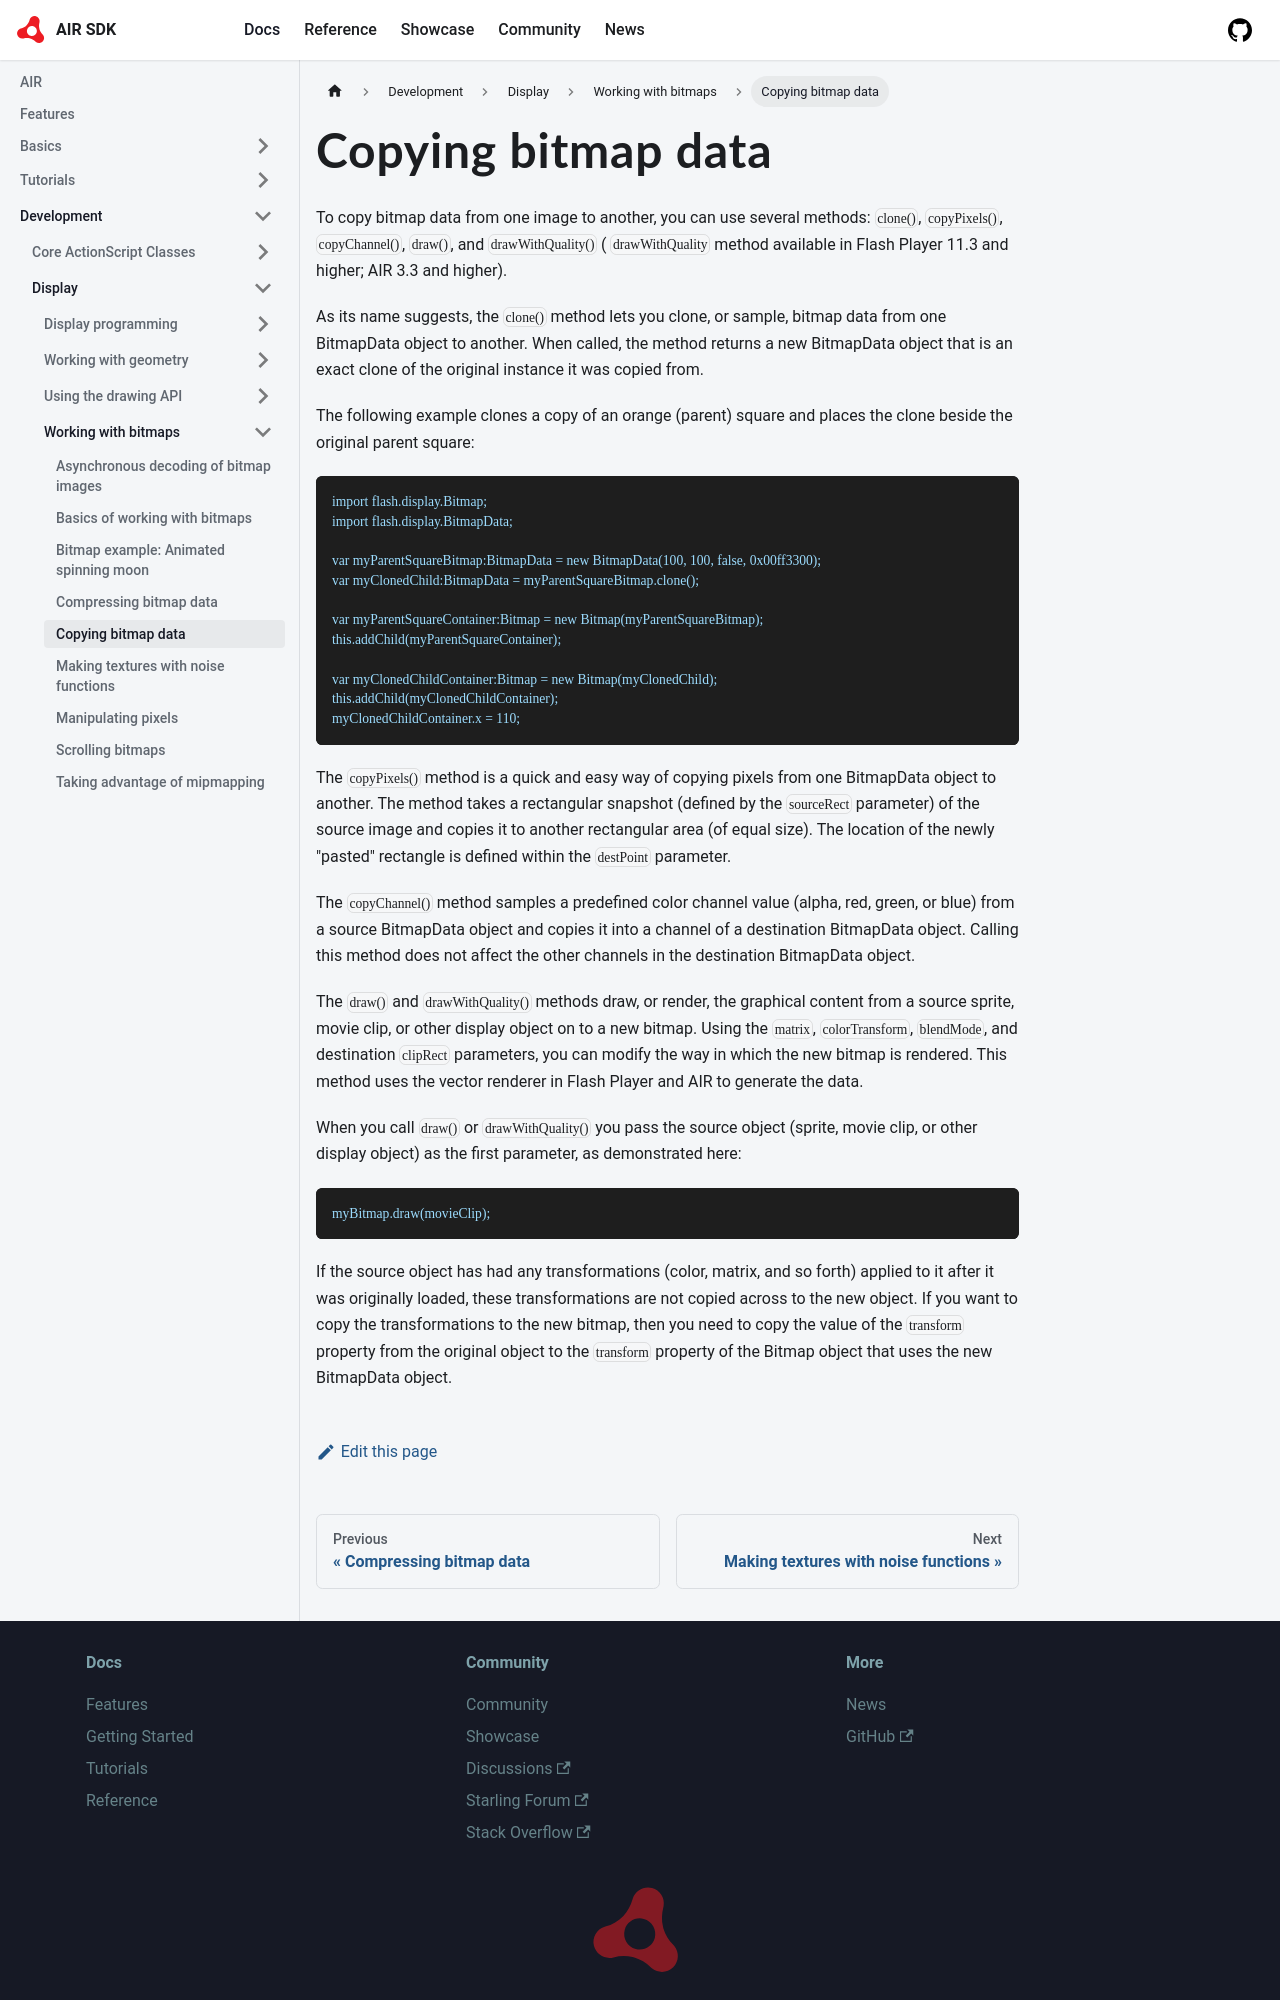

repository: airsdk/airsdk.dev · page: docs/development/display/working-with-bitmaps/copying-bitmap-data.html · generator: docusaurus

# Copying bitmap data

To copy bitmap data from one image to another, you can use several methods:
`clone()`, `copyPixels()`, `copyChannel()`, `draw()`, and `drawWithQuality()` (
`drawWithQuality` method available in Flash Player 11.3 and higher; AIR 3.3 and
higher).

As its name suggests, the `clone()` method lets you clone, or sample, bitmap
data from one BitmapData object to another. When called, the method returns a
new BitmapData object that is an exact clone of the original instance it was
copied from.

The following example clones a copy of an orange (parent) square and places the
clone beside the original parent square:

```
import flash.display.Bitmap;
import flash.display.BitmapData;

var myParentSquareBitmap:BitmapData = new BitmapData(100, 100, false, 0x00ff3300);
var myClonedChild:BitmapData = myParentSquareBitmap.clone();

var myParentSquareContainer:Bitmap = new Bitmap(myParentSquareBitmap);
this.addChild(myParentSquareContainer);

var myClonedChildContainer:Bitmap = new Bitmap(myClonedChild);
this.addChild(myClonedChildContainer);
myClonedChildContainer.x = 110;
```

The `copyPixels()` method is a quick and easy way of copying pixels from one
BitmapData object to another. The method takes a rectangular snapshot (defined
by the `sourceRect` parameter) of the source image and copies it to another
rectangular area (of equal size). The location of the newly "pasted" rectangle
is defined within the `destPoint` parameter.

The `copyChannel()` method samples a predefined color channel value (alpha, red,
green, or blue) from a source BitmapData object and copies it into a channel of
a destination BitmapData object. Calling this method does not affect the other
channels in the destination BitmapData object.

The `draw()` and `drawWithQuality()` methods draw, or render, the graphical
content from a source sprite, movie clip, or other display object on to a new
bitmap. Using the `matrix`, `colorTransform`, `blendMode`, and destination
`clipRect` parameters, you can modify the way in which the new bitmap is
rendered. This method uses the vector renderer in Flash Player and AIR to
generate the data.

When you call `draw()` or `drawWithQuality()` you pass the source object
(sprite, movie clip, or other display object) as the first parameter, as
demonstrated here:

```
myBitmap.draw(movieClip);
```
